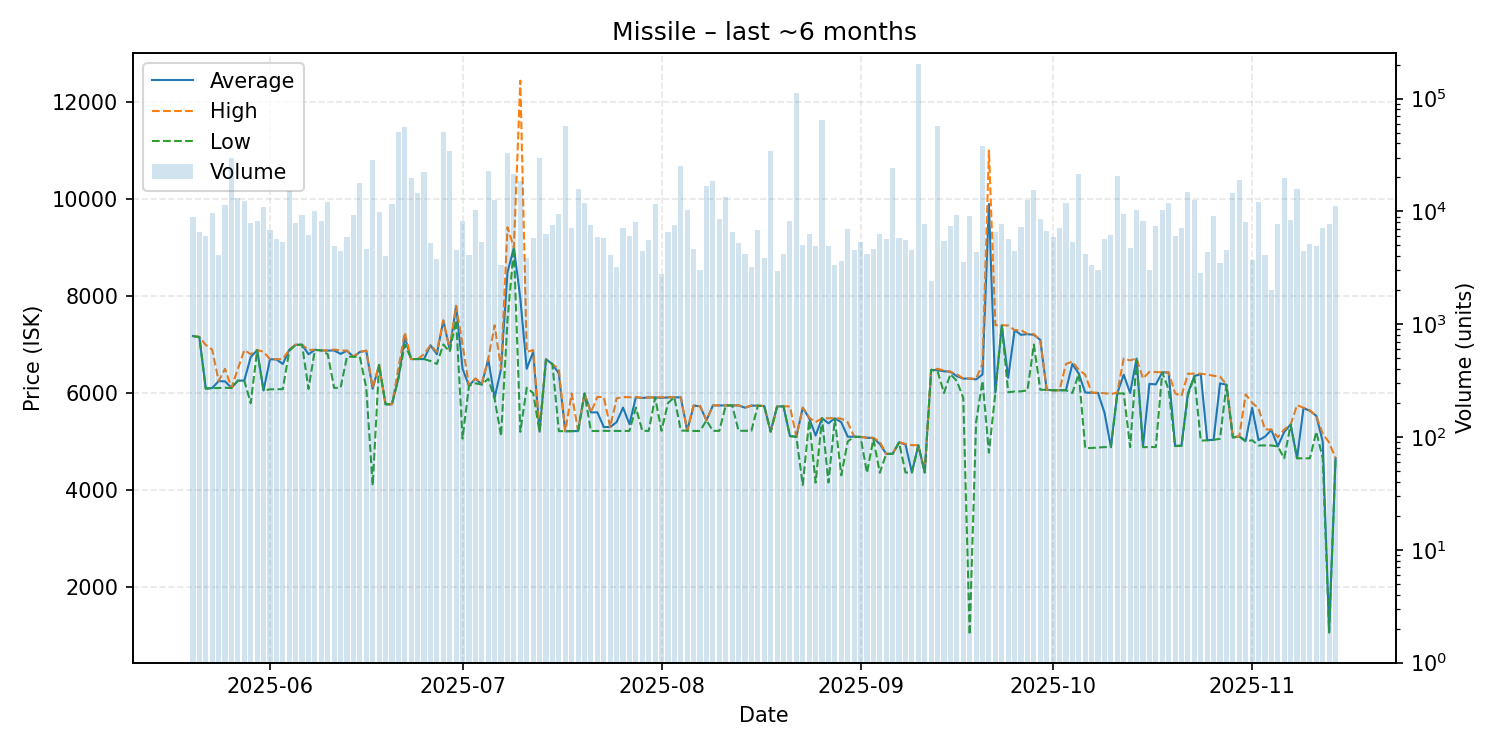

Source data for this figure (header and first rows):
date, average, highest, lowest, order_count, volume
2025-05-20, 7175, 7175, 7175, 484, 8896
2025-05-21, 7156, 7158, 7149, 606, 6623
2025-05-22, 6092, 6990, 6091, 547, 6025
2025-05-23, 6102, 6893, 6101, 505, 9677
2025-05-24, 6246, 6249, 6103, 592, 4121
2025-05-25, 6240, 6499, 6109, 677, 11405
2025-05-26, 6108, 6109, 6101, 570, 29534
2025-05-27, 6255, 6498, 6255, 611, 13184
2025-05-28, 6257, 6885, 6255, 639, 12272
2025-05-29, 6739, 6800, 5788, 729, 7820
2025-05-30, 6886, 6888, 6880, 664, 8240
2025-05-31, 6053, 6850, 6051, 757, 10932
2025-06-01, 6696, 6698, 6076, 787, 6802
2025-06-02, 6693, 6699, 6079, 729, 5654
2025-06-03, 6599, 6699, 6079, 636, 5375
2025-06-04, 6890, 6894, 6867, 665, 15011
2025-06-05, 6995, 6995, 6994, 634, 7872
2025-06-06, 6995, 6995, 6995, 615, 9374
2025-06-07, 6799, 6890, 6085, 719, 6143
2025-06-08, 6890, 6890, 6890, 751, 10100
2025-06-09, 6878, 6878, 6878, 700, 8220
2025-06-10, 6875, 6878, 6799, 530, 12064
2025-06-11, 6877, 6895, 6105, 526, 4940
2025-06-12, 6807, 6878, 6108, 530, 4461
2025-06-13, 6872, 6873, 6749, 560, 5960
2025-06-14, 6748, 6748, 6748, 662, 9316
2025-06-15, 6846, 6847, 6750, 664, 17798
2025-06-16, 6872, 6874, 6108, 486, 4671
2025-06-17, 6088, 6107, 4093, 565, 28614
2025-06-18, 6580, 6580, 6580, 455, 9796
2025-06-19, 5768, 5768, 5768, 538, 4046
2025-06-20, 5768, 5768, 5768, 601, 11569
2025-06-21, 6300, 6500, 6299, 649, 50615
2025-06-22, 7158, 7250, 7000, 647, 55994
2025-06-23, 6700, 6700, 6700, 533, 19568
2025-06-24, 6700, 6700, 6700, 510, 14435
2025-06-25, 6700, 6800, 6700, 522, 22519
2025-06-26, 6986, 6987, 6660, 481, 5235
2025-06-27, 6800, 6850, 6599, 516, 3773
2025-06-28, 7496, 7496, 7001, 605, 50086
2025-06-29, 6900, 6900, 6850, 572, 33958
2025-06-30, 7798, 7798, 7500, 582, 4535
2025-07-01, 6500, 6997, 5060, 581, 8152
2025-07-02, 6148, 6149, 6147, 475, 4119
2025-07-03, 6297, 6299, 6200, 531, 10231
2025-07-04, 6175, 6200, 6174, 500, 5394
2025-07-05, 6700, 6700, 6295, 638, 22668
2025-07-06, 5900, 7396, 5880, 589, 12635
2025-07-07, 6498, 6499, 5112, 498, 3353
2025-07-08, 8490, 9418, 7500, 587, 32836
2025-07-09, 9000, 9000, 9000, 461, 21567
2025-07-10, 7950, 12440, 5200, 493, 18472
2025-07-11, 6500, 6847, 6109, 525, 3865
2025-07-12, 6849, 6886, 6000, 563, 5771
2025-07-13, 5203, 5203, 5203, 570, 29591
2025-07-14, 6697, 6698, 6690, 480, 6286
2025-07-15, 6595, 6595, 6595, 511, 7634
2025-07-16, 6405, 6498, 5215, 508, 9464
2025-07-17, 5212, 5212, 5212, 527, 56554
2025-07-18, 5215, 5991, 5215, 481, 7190
... 119 more rows
